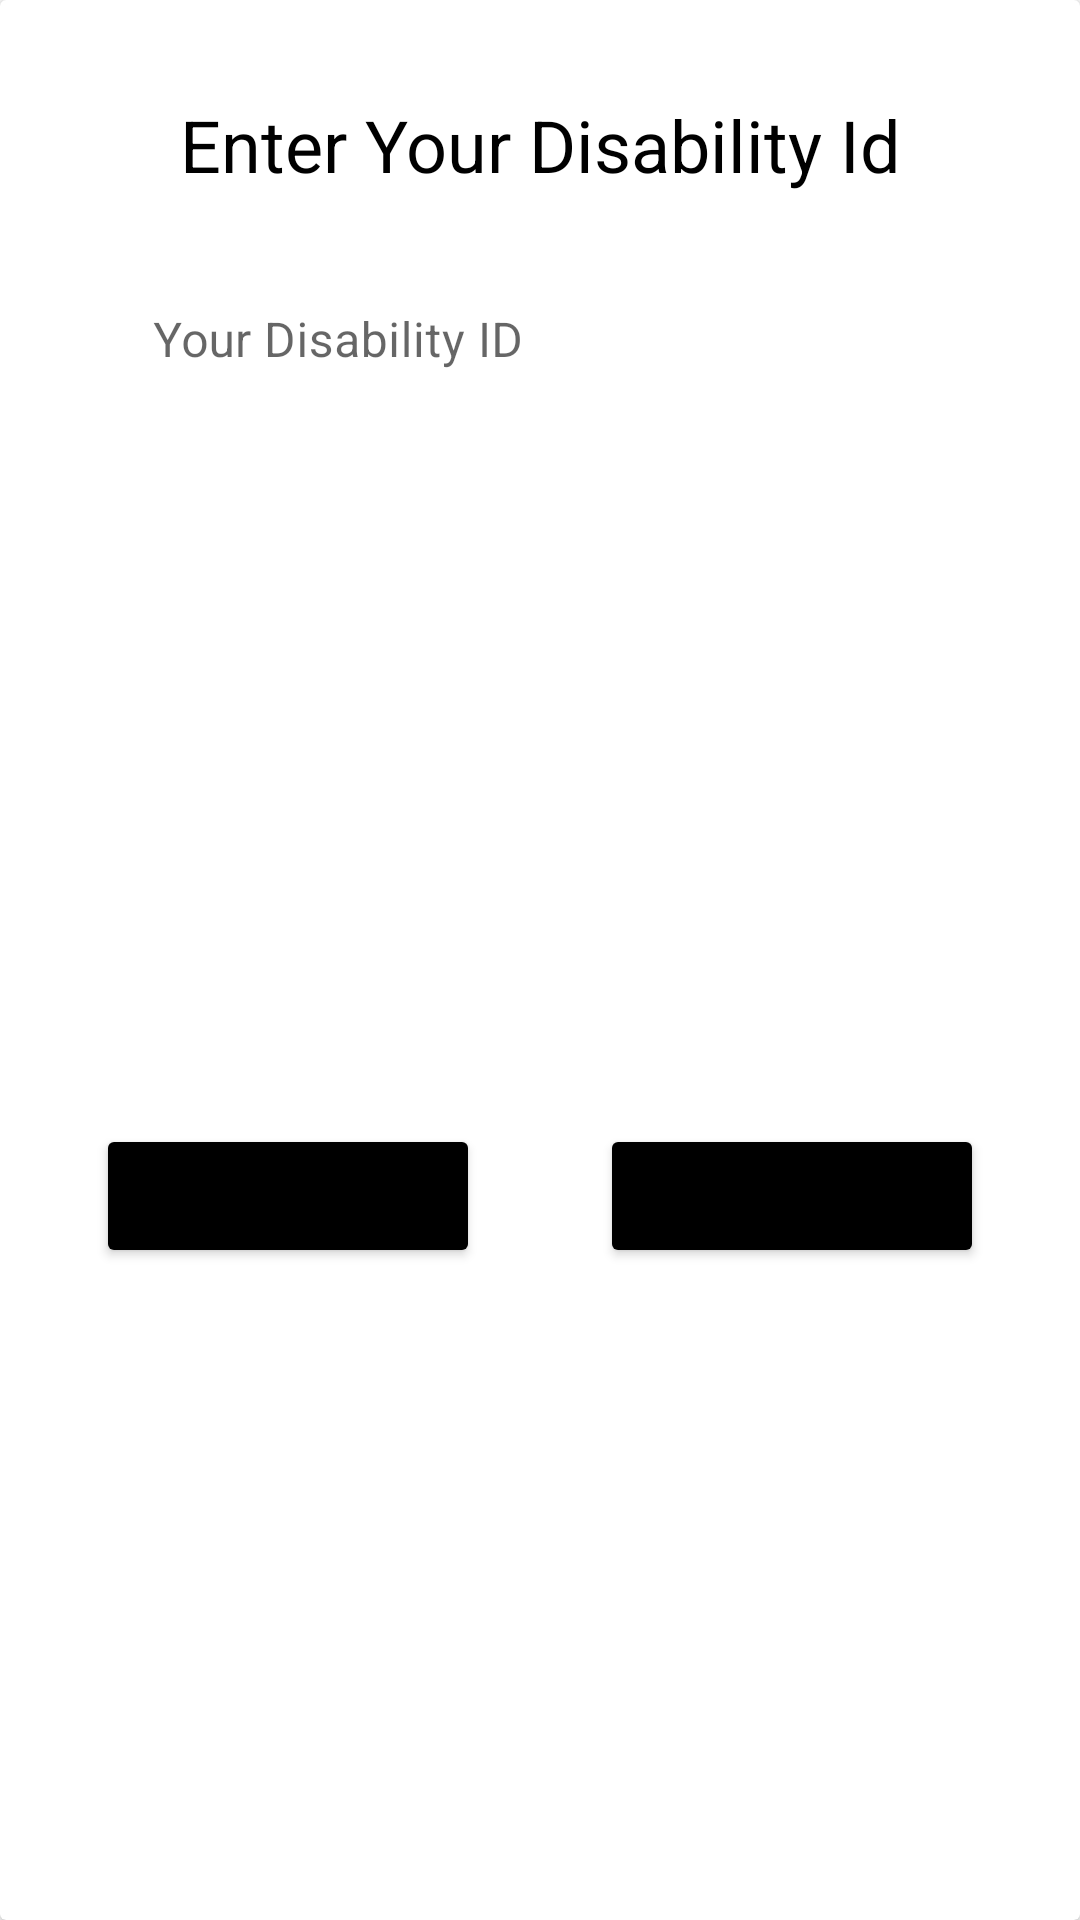

This screen was rendered from an Android layout file. Write that file and the resources it references.
<!-- AndroidManifest.xml: application theme Theme.Astitva -->
<!-- res/layout/fragment_disability_id_question.xml -->
<?xml version="1.0" encoding="utf-8"?>
<androidx.cardview.widget.CardView xmlns:android="http://schemas.android.com/apk/res/android"
    xmlns:app="http://schemas.android.com/apk/res-auto"
    android:layout_width="match_parent"
    android:layout_height="wrap_content">

    <androidx.constraintlayout.widget.ConstraintLayout
        android:layout_width="match_parent"
        android:layout_height="match_parent"
        android:padding="@dimen/activity_vertical_margin">

        <TextView
            android:id="@+id/disability_id_question"
            android:layout_width="wrap_content"
            android:layout_height="wrap_content"
            android:text="@string/enter_disability_id"
            android:textSize="24sp"
            android:textColor="@color/black"
            app:layout_constraintTop_toTopOf="parent"
            app:layout_constraintStart_toStartOf="parent"
            app:layout_constraintEnd_toEndOf="parent"
            android:layout_marginTop="@dimen/activity_vertical_margin"/>

        <com.google.android.material.textfield.TextInputLayout
            android:id="@+id/text_field"
            style="@style/Widget.Astitva.TextInputLayout.OutlinedBox"
            android:layout_width="306dp"
            android:layout_height="wrap_content"
            android:hint="@string/disability_id"
            app:errorIconDrawable="@drawable/ic_baseline_error_outline_24"
            app:helperTextTextAppearance="@style/TextAppearance.MaterialComponents.Subtitle1"
            app:layout_constraintTop_toBottomOf="@id/disability_id_question"
            app:layout_constraintStart_toStartOf="parent"
            app:layout_constraintEnd_toEndOf="parent"
            android:layout_marginTop="@dimen/activity_vertical_margin"
            android:layout_marginStart="@dimen/activity_horizontal_margin">

            <com.google.android.material.textfield.TextInputEditText
                android:id="@+id/disability_id_edit_text"
                android:layout_width="match_parent"
                android:layout_height="wrap_content"
                android:inputType= "text"
                android:background="@color/white"
                />

        </com.google.android.material.textfield.TextInputLayout>

        <Button
            android:id="@+id/form_back_button"
            android:layout_width="@dimen/form_button_width"
            android:layout_height="wrap_content"
            app:layout_constraintTop_toBottomOf="@id/text_field"
            app:layout_constraintBottom_toBottomOf="parent"
            app:layout_constraintStart_toStartOf="parent"
            android:text="@string/previous"
            android:layout_marginTop="48dp"

            android:layout_marginStart="@dimen/activity_horizontal_margin"
            android:layout_marginBottom="@dimen/activity_vertical_margin"
            android:backgroundTint="@color/black"/>

        <Button
            android:id="@+id/form_next_button"
            android:layout_width="@dimen/form_button_width"
            android:layout_height="wrap_content"
            app:layout_constraintTop_toBottomOf="@id/text_field"
            app:layout_constraintBottom_toBottomOf="parent"
            app:layout_constraintEnd_toEndOf="parent"
            android:text="@string/next"
            android:layout_marginTop="48dp"
            android:layout_marginEnd="@dimen/activity_horizontal_margin"
            android:layout_marginBottom="@dimen/activity_vertical_margin"
            android:backgroundTint="@color/black"/>

    </androidx.constraintlayout.widget.ConstraintLayout>

</androidx.cardview.widget.CardView>
<!-- resources referenced by this layout -->
<resources>
  <color name="black">#FF000000</color>
  <color name="white">#FFFFFFFF</color>
  <dimen name="activity_horizontal_margin">16dp</dimen>
  <dimen name="activity_vertical_margin">16dp</dimen>
  <dimen name="form_button_width">128dp</dimen>
  <string name="disability_id">Your Disability ID</string>
  <string name="enter_disability_id">Enter Your Disability Id</string>
  <string name="next">Next</string>
  <string name="previous">Back</string>
  <style name="Widget.Astitva.TextInputLayout.OutlinedBox" parent="Widget.MaterialComponents.TextInputLayout.OutlinedBox">
          <item name="boxStrokeErrorColor">@color/red_700</item>
          <item name="errorIconTint">@color/red_700</item>
          <item name="errorTextColor">@color/red_700</item>
          <item name="errorIconDrawable">@drawable/ic_baseline_error_outline_24</item>
          <item name="helperTextTextAppearance">@style/TextAppearance.MaterialComponents.Subtitle1</item>
      </style>
  <style name="Theme.Astitva" parent="Theme.MaterialComponents.DayNight.DarkActionBar">
          
          <item name="colorPrimary">@color/purple_500</item>
          <item name="colorPrimaryVariant">@color/purple_700</item>
          <item name="colorOnPrimary">@color/white</item>
          
          <item name="colorSecondary">@color/teal_200</item>
          <item name="colorSecondaryVariant">@color/teal_700</item>
          <item name="colorOnSecondary">@color/black</item>
          
          <item name="android:statusBarColor">@color/black</item>
          
      </style>
  <color name="red_700">#FFD32F2F</color>
  <color name="purple_500">#FF6200EE</color>
  <color name="purple_700">#FF3700B3</color>
  <color name="teal_200">#FF03DAC5</color>
  <color name="teal_700">#FF018786</color>
</resources>
